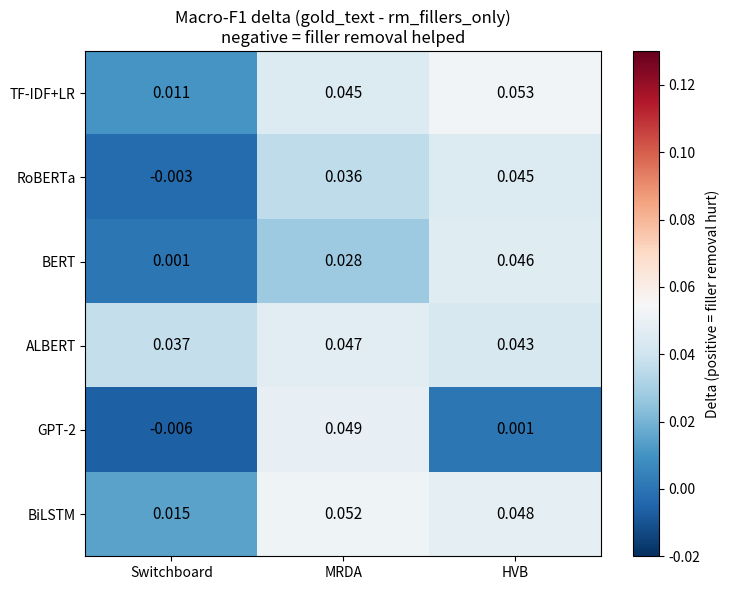

This figure's Python source: (Note: this script raises an exception after producing the figure.)
#!/usr/bin/env python3
"""
Regenerates results/cross_corpus/summary/delta_heatmap.png (Macro-F1 delta, gold_text - rm_fillers_only,
6 models x 3 corpora) from the current, corrected values in Table tab:grid.
The previous copy of this figure was produced by an untracked one-off script
during an earlier session and went stale after the BiLSTM empty-sequence
pooling bug was fixed (BiLSTM/MRDA's true delta is 0.052, not the 0.041 the
old image showed); this script makes the figure regeneratable going forward.
"""
import numpy as np
import matplotlib.pyplot as plt

MODELS = ["TF-IDF+LR", "RoBERTa", "BERT", "ALBERT", "GPT-2", "BiLSTM"]
CORPORA = ["Switchboard", "MRDA", "HVB"]

# Delta = gold_text - rm_fillers_only, matching Table tab:grid exactly (post BiLSTM fix)
DELTA = np.array([
    [0.011, 0.045, 0.053],   # TF-IDF+LR
    [-0.003, 0.036, 0.045],  # RoBERTa
    [0.001, 0.028, 0.046],   # BERT
    [0.037, 0.047, 0.043],   # ALBERT
    [-0.006, 0.049, 0.001],  # GPT-2
    [0.015, 0.052, 0.048],   # BiLSTM (corrected: MRDA 0.041 -> 0.052)
])

fig, ax = plt.subplots(figsize=(7.5, 6))
im = ax.imshow(DELTA, cmap="RdBu_r", vmin=-0.02, vmax=0.13, aspect="auto")

ax.set_xticks(np.arange(len(CORPORA)))
ax.set_xticklabels(CORPORA)
ax.set_yticks(np.arange(len(MODELS)))
ax.set_yticklabels(MODELS)

for i in range(len(MODELS)):
    for j in range(len(CORPORA)):
        ax.text(j, i, f"{DELTA[i, j]:.3f}", ha="center", va="center", fontsize=11)

ax.set_title("Macro-F1 delta (gold_text - rm_fillers_only)\nnegative = filler removal helped")
cbar = fig.colorbar(im, ax=ax)
cbar.set_label("Delta (positive = filler removal hurt)")

fig.tight_layout()
fig.savefig("results/cross_corpus/summary/delta_heatmap.png", dpi=200)
fig.savefig("IEEE_Conference_Template__3_/delta_heatmap.png", dpi=200)
print("Saved results/cross_corpus/summary/delta_heatmap.png (both copies)")
